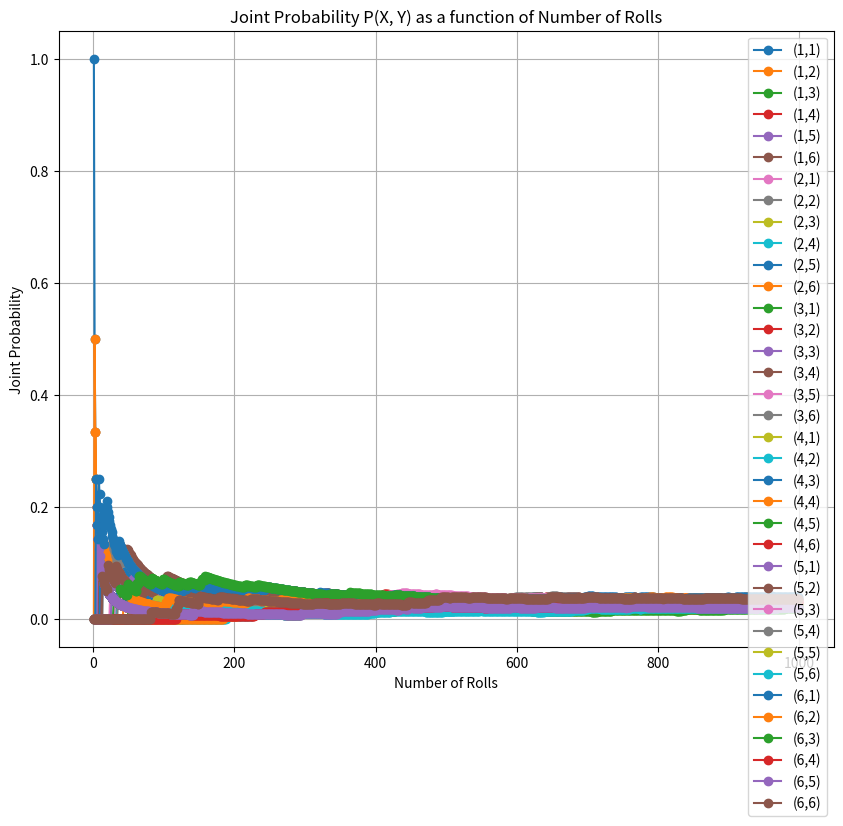

Write Python code to recreate this figure.
import matplotlib.pyplot as plt
import numpy as np

def simulate_dice_rolls(num_rolls):
    rolls = np.random.randint(1, 7, size=num_rolls)
    return rolls

def calculate_joint_probability(rolls):
    joint_prob = np.zeros((num_rolls - 1, 6, 6))
    for t in range(1, num_rolls):
        for i in range(1, 7):
            for j in range(1, 7):
                count = np.sum((rolls[:t] == i) & (rolls[1:t+1] == j))
                joint_prob[t-1, i-1, j-1] = count / t
    return joint_prob

def plot_joint_probability(num_rolls, joint_prob):
    plt.figure(figsize=(10, 8))
    for i in range(1, 7):
        for j in range(1, 7):
            plt.plot(range(1, num_rolls), joint_prob[:, i-1, j-1], label=f'({i},{j})', marker='o')

    plt.xlabel('Number of Rolls')
    plt.ylabel('Joint Probability')
    plt.title('Joint Probability P(X, Y) as a function of Number of Rolls')
    plt.legend()
    plt.grid(True)
    plt.show()

# Set the number of dice rolls
num_rolls = 1000

# Simulate dice rolls
rolls = simulate_dice_rolls(num_rolls)

# Calculate joint probability
joint_prob = calculate_joint_probability(rolls)

# Plot joint probability
plot_joint_probability(num_rolls, joint_prob)
